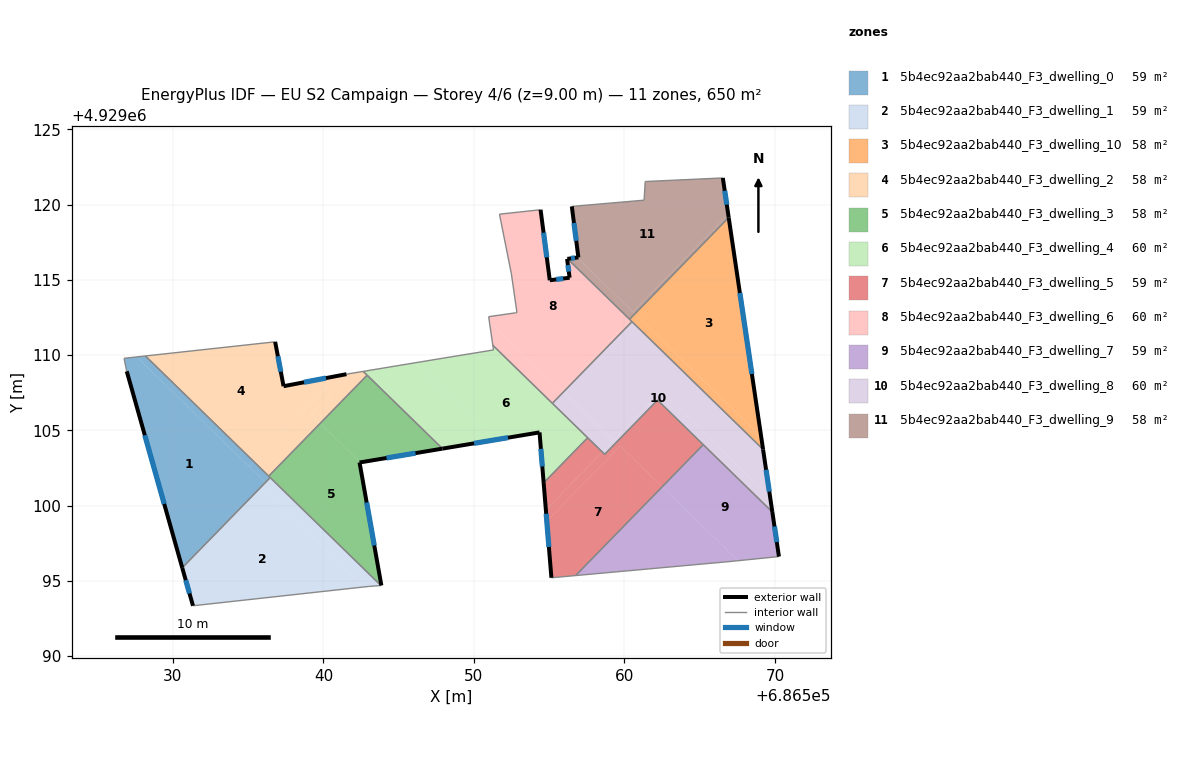
=== STOREY PLAN SPEC (per zone: floor XY polygon, exterior-wall plan segments, windows/doors) ===
zone 1: 5b4ec92aa2bab440_F3_dwelling_0  (59.1 m²)
  floor: (686536.14, 4929101.54) (686530.62, 4929095.87) (686526.93, 4929108.93) (686526.88, 4929109.16) (686526.75, 4929109.79) (686527.59, 4929109.88)
  floor: (686535.38, 4929102.92) (686535.06, 4929102.59) (686527.59, 4929109.88) (686528.17, 4929109.95)
  floor: (686536.46, 4929101.86) (686536.14, 4929101.54) (686535.06, 4929102.59) (686535.38, 4929102.92)
  exterior wall: (686526.93, 4929108.93) – (686530.61, 4929095.87)  [13.6 m]
    window: (686528.13, 4929104.68) – (686529.42, 4929100.11)  [5.0 m²]
  interior walls: 6
zone 2: 5b4ec92aa2bab440_F3_dwelling_1  (59.1 m²)
  floor: (686542.63, 4929094.59) (686531.33, 4929093.35) (686530.63, 4929095.82) (686535.87, 4929101.18)
  floor: (686536.18, 4929101.51) (686530.63, 4929095.82) (686530.62, 4929095.87) (686536.14, 4929101.54)
  floor: (686543.81, 4929094.69) (686542.97, 4929094.63) (686542.63, 4929094.59) (686535.87, 4929101.18) (686536.18, 4929101.51) (686536.14, 4929101.54) (686536.46, 4929101.86)
  exterior wall: (686530.61, 4929095.87) – (686531.33, 4929093.35)  [2.6 m]
    window: (686530.85, 4929095.05) – (686531.10, 4929094.17)  [1.0 m²]
  interior walls: 4
zone 3: 5b4ec92aa2bab440_F3_dwelling_10  (58.5 m²)
  floor: (686566.93, 4929119.14) (686569.09, 4929104.57) (686560.70, 4929112.75)
  floor: (686560.73, 4929112.72) (686560.37, 4929112.35) (686560.34, 4929112.38) (686560.70, 4929112.75)
  floor: (686569.09, 4929104.57) (686569.21, 4929103.74) (686560.37, 4929112.35) (686560.73, 4929112.72)
  exterior wall: (686569.21, 4929103.74) – (686566.93, 4929119.14)  [15.6 m]
    window: (686568.47, 4929108.75) – (686567.67, 4929114.13)  [5.7 m²]
  interior walls: 3
zone 4: 5b4ec92aa2bab440_F3_dwelling_2  (58.5 m²)
  floor: (686539.60, 4929108.37) (686540.16, 4929107.82) (686535.38, 4929102.92) (686528.17, 4929109.95) (686536.79, 4929110.89) (686537.35, 4929107.94)
  floor: (686540.52, 4929107.47) (686539.16, 4929106.08) (686539.78, 4929105.47) (686536.36, 4929101.96) (686535.38, 4929102.92) (686540.16, 4929107.82)
  floor: (686542.90, 4929108.67) (686539.78, 4929105.47) (686539.16, 4929106.08) (686540.52, 4929107.47) (686539.60, 4929108.37) (686541.53, 4929108.74) (686542.64, 4929108.92)
  exterior wall: (686537.35, 4929107.94) – (686536.79, 4929110.89)  [3.0 m]
    window: (686537.17, 4929108.90) – (686536.97, 4929109.93)  [1.1 m²]
  exterior wall: (686541.53, 4929108.74) – (686537.35, 4929107.94)  [4.3 m]
    window: (686540.17, 4929108.48) – (686538.71, 4929108.20)  [1.6 m²]
  interior walls: 5
zone 5: 5b4ec92aa2bab440_F3_dwelling_3  (58.5 m²)
  floor: (686542.44, 4929102.87) (686542.40, 4929102.87) (686543.84, 4929094.70) (686543.81, 4929094.69) (686536.36, 4929101.96) (686539.78, 4929105.47)
  floor: (686547.91, 4929103.79) (686542.44, 4929102.87) (686539.78, 4929105.47) (686542.90, 4929108.67)
  exterior wall: (686542.40, 4929102.87) – (686547.91, 4929103.79)  [5.6 m]
    window: (686544.19, 4929103.17) – (686546.12, 4929103.49)  [2.0 m²]
  exterior wall: (686543.85, 4929094.70) – (686542.40, 4929102.87)  [8.3 m]
    window: (686543.38, 4929097.35) – (686542.87, 4929100.21)  [3.0 m²]
  interior walls: 5
zone 6: 5b4ec92aa2bab440_F3_dwelling_4  (59.7 m²)
  floor: (686551.32, 4929104.36) (686547.91, 4929103.79) (686542.90, 4929108.67) (686542.64, 4929108.92) (686546.06, 4929109.49)
  floor: (686557.56, 4929104.51) (686554.63, 4929101.51) (686554.36, 4929104.87) (686551.32, 4929104.36) (686546.06, 4929109.49) (686547.72, 4929109.76) (686551.30, 4929110.35) (686551.25, 4929110.66)
  exterior wall: (686554.36, 4929104.87) – (686554.63, 4929101.51)  [3.4 m]
    window: (686554.45, 4929103.78) – (686554.54, 4929102.60)  [1.2 m²]
  exterior wall: (686547.91, 4929103.79) – (686554.36, 4929104.87)  [6.5 m]
    window: (686550.01, 4929104.14) – (686552.26, 4929104.52)  [2.4 m²]
  interior walls: 8
zone 7: 5b4ec92aa2bab440_F3_dwelling_5  (59.4 m²)
  floor: (686562.51, 4929101.25) (686556.76, 4929095.35) (686555.15, 4929095.21) (686554.84, 4929098.96) (686559.72, 4929103.97)
  floor: (686565.24, 4929104.05) (686562.51, 4929101.25) (686559.72, 4929103.97) (686554.84, 4929098.96) (686554.78, 4929099.72) (686558.53, 4929103.56) (686558.69, 4929103.41) (686562.20, 4929107.01)
  floor: (686558.53, 4929103.56) (686554.78, 4929099.72) (686554.63, 4929101.51) (686557.56, 4929104.51)
  exterior wall: (686554.63, 4929101.51) – (686555.15, 4929095.21)  [6.3 m]
    window: (686554.80, 4929099.46) – (686554.98, 4929097.26)  [2.3 m²]
  interior walls: 6
zone 8: 5b4ec92aa2bab440_F3_dwelling_6  (59.7 m²)
  floor: (686556.22, 4929116.40) (686560.37, 4929112.35) (686555.86, 4929107.73) (686555.99, 4929107.60) (686555.89, 4929107.50) (686551.02, 4929112.24) (686550.99, 4929112.48) (686550.98, 4929112.55) (686552.86, 4929112.83) (686552.49, 4929115.39) (686551.70, 4929119.37) (686554.43, 4929119.66) (686555.04, 4929114.97) (686556.36, 4929115.14) (686556.19, 4929116.39)
  floor: (686555.89, 4929107.50) (686555.21, 4929106.80) (686551.25, 4929110.66) (686551.02, 4929112.24)
  floor: (686560.50, 4929112.23) (686555.99, 4929107.60) (686555.86, 4929107.73) (686560.37, 4929112.35)
  exterior wall: (686555.04, 4929114.97) – (686554.43, 4929119.66)  [4.7 m]
    window: (686554.84, 4929116.50) – (686554.63, 4929118.14)  [1.7 m²]
  exterior wall: (686556.36, 4929115.14) – (686555.04, 4929114.97)  [1.3 m]
    window: (686555.93, 4929115.09) – (686555.47, 4929115.03)  [0.5 m²]
  exterior wall: (686556.19, 4929116.39) – (686556.36, 4929115.14)  [1.3 m]
    window: (686556.24, 4929115.99) – (686556.30, 4929115.55)  [0.5 m²]
  exterior wall: (686556.22, 4929116.40) – (686556.19, 4929116.39)  [0.0 m]
  interior walls: 10
zone 9: 5b4ec92aa2bab440_F3_dwelling_7  (59.4 m²)
  floor: (686567.55, 4929096.34) (686567.02, 4929096.29) (686556.76, 4929095.35) (686562.51, 4929101.25)
  floor: (686569.83, 4929099.58) (686570.27, 4929096.62) (686567.55, 4929096.34) (686562.51, 4929101.25) (686565.24, 4929104.05)
  exterior wall: (686570.27, 4929096.62) – (686569.83, 4929099.58)  [3.0 m]
    window: (686570.12, 4929097.58) – (686569.97, 4929098.61)  [1.1 m²]
  interior walls: 4
zone 10: 5b4ec92aa2bab440_F3_dwelling_8  (59.7 m²)
  floor: (686569.68, 4929100.56) (686569.83, 4929099.58) (686562.20, 4929107.01) (686558.69, 4929103.41) (686558.53, 4929103.56) (686562.46, 4929107.60)
  floor: (686569.21, 4929103.74) (686569.68, 4929100.56) (686562.45, 4929107.61) (686559.30, 4929104.38) (686555.99, 4929107.60) (686560.50, 4929112.23)
  floor: (686562.45, 4929107.61) (686562.46, 4929107.60) (686559.21, 4929104.26) (686555.89, 4929107.50) (686555.99, 4929107.60) (686559.30, 4929104.38)
  floor: (686559.21, 4929104.26) (686558.53, 4929103.56) (686555.21, 4929106.80) (686555.89, 4929107.50)
  exterior wall: (686569.83, 4929099.58) – (686569.21, 4929103.74)  [4.2 m]
    window: (686569.63, 4929100.93) – (686569.41, 4929102.38)  [1.5 m²]
  interior walls: 7
zone 11: 5b4ec92aa2bab440_F3_dwelling_9  (58.5 m²)
  floor: (686566.54, 4929121.78) (686566.89, 4929119.37) (686560.56, 4929112.88) (686556.86, 4929116.48) (686556.94, 4929116.50) (686556.50, 4929119.88) (686561.31, 4929120.30) (686561.38, 4929121.54)
  floor: (686560.70, 4929112.75) (686560.34, 4929112.38) (686556.22, 4929116.40) (686556.86, 4929116.48)
  floor: (686566.89, 4929119.37) (686566.93, 4929119.14) (686560.70, 4929112.75) (686560.56, 4929112.88)
  exterior wall: (686566.93, 4929119.14) – (686566.54, 4929121.78)  [2.7 m]
    window: (686566.80, 4929120.00) – (686566.66, 4929120.92)  [1.0 m²]
  exterior wall: (686556.94, 4929116.50) – (686556.22, 4929116.40)  [0.7 m]
    window: (686556.70, 4929116.46) – (686556.45, 4929116.43)  [0.3 m²]
  exterior wall: (686556.50, 4929119.88) – (686556.94, 4929116.50)  [3.4 m]
    window: (686556.64, 4929118.78) – (686556.80, 4929117.60)  [1.3 m²]
  interior walls: 5

=== DERIVED (storey summary) ===
Building: EU S2 Campaign
Storey: 4 of 6  (floor level z = 9.00 m)
Storey gross floor area: 649.8 m²
Zones on this storey: 11
  - 5b4ec92aa2bab440_F3_dwelling_0: floor 59.1 m²; exterior wall 13.6 m (40.7 m²); 1 window(s) 5.0 m²; WWR 12.2%
  - 5b4ec92aa2bab440_F3_dwelling_1: floor 59.1 m²; exterior wall 2.6 m (7.9 m²); 1 window(s) 1.0 m²; WWR 12.2%
  - 5b4ec92aa2bab440_F3_dwelling_10: floor 58.5 m²; exterior wall 15.6 m (46.7 m²); 1 window(s) 5.7 m²; WWR 12.2%
  - 5b4ec92aa2bab440_F3_dwelling_2: floor 58.5 m²; exterior wall 7.3 m (21.8 m²); 2 window(s) 2.7 m²; WWR 12.2%
  - 5b4ec92aa2bab440_F3_dwelling_3: floor 58.5 m²; exterior wall 13.9 m (41.7 m²); 2 window(s) 5.1 m²; WWR 12.2%
  - 5b4ec92aa2bab440_F3_dwelling_4: floor 59.7 m²; exterior wall 9.9 m (29.7 m²); 2 window(s) 3.6 m²; WWR 12.2%
  - 5b4ec92aa2bab440_F3_dwelling_5: floor 59.4 m²; exterior wall 6.3 m (19.0 m²); 1 window(s) 2.3 m²; WWR 12.2%
  - 5b4ec92aa2bab440_F3_dwelling_6: floor 59.7 m²; exterior wall 7.4 m (22.1 m²); 3 window(s) 2.7 m²; WWR 12.2%
  - 5b4ec92aa2bab440_F3_dwelling_7: floor 59.4 m²; exterior wall 3.0 m (9.0 m²); 1 window(s) 1.1 m²; WWR 12.2%
  - 5b4ec92aa2bab440_F3_dwelling_8: floor 59.7 m²; exterior wall 4.2 m (12.6 m²); 1 window(s) 1.5 m²; WWR 12.2%
  - 5b4ec92aa2bab440_F3_dwelling_9: floor 58.5 m²; exterior wall 6.8 m (20.4 m²); 3 window(s) 2.5 m²; WWR 12.2%
Zone adjacency (shared interzone walls):
  - 5b4ec92aa2bab440_F3_dwelling_0 ↔ 5b4ec92aa2bab440_F3_dwelling_1
  - 5b4ec92aa2bab440_F3_dwelling_0 ↔ 5b4ec92aa2bab440_F3_dwelling_2
  - 5b4ec92aa2bab440_F3_dwelling_0 ↔ 5b4ec92aa2bab440_F3_dwelling_3
  - 5b4ec92aa2bab440_F3_dwelling_1 ↔ 5b4ec92aa2bab440_F3_dwelling_3
  - 5b4ec92aa2bab440_F3_dwelling_10 ↔ 5b4ec92aa2bab440_F3_dwelling_6
  - 5b4ec92aa2bab440_F3_dwelling_10 ↔ 5b4ec92aa2bab440_F3_dwelling_8
  - 5b4ec92aa2bab440_F3_dwelling_10 ↔ 5b4ec92aa2bab440_F3_dwelling_9
  - 5b4ec92aa2bab440_F3_dwelling_2 ↔ 5b4ec92aa2bab440_F3_dwelling_3
  - 5b4ec92aa2bab440_F3_dwelling_2 ↔ 5b4ec92aa2bab440_F3_dwelling_4
  - 5b4ec92aa2bab440_F3_dwelling_3 ↔ 5b4ec92aa2bab440_F3_dwelling_4
  - 5b4ec92aa2bab440_F3_dwelling_4 ↔ 5b4ec92aa2bab440_F3_dwelling_5
  - 5b4ec92aa2bab440_F3_dwelling_4 ↔ 5b4ec92aa2bab440_F3_dwelling_6
  - 5b4ec92aa2bab440_F3_dwelling_4 ↔ 5b4ec92aa2bab440_F3_dwelling_8
  - 5b4ec92aa2bab440_F3_dwelling_5 ↔ 5b4ec92aa2bab440_F3_dwelling_7
  - 5b4ec92aa2bab440_F3_dwelling_5 ↔ 5b4ec92aa2bab440_F3_dwelling_8
  - 5b4ec92aa2bab440_F3_dwelling_6 ↔ 5b4ec92aa2bab440_F3_dwelling_8
  - 5b4ec92aa2bab440_F3_dwelling_6 ↔ 5b4ec92aa2bab440_F3_dwelling_9
  - 5b4ec92aa2bab440_F3_dwelling_7 ↔ 5b4ec92aa2bab440_F3_dwelling_8